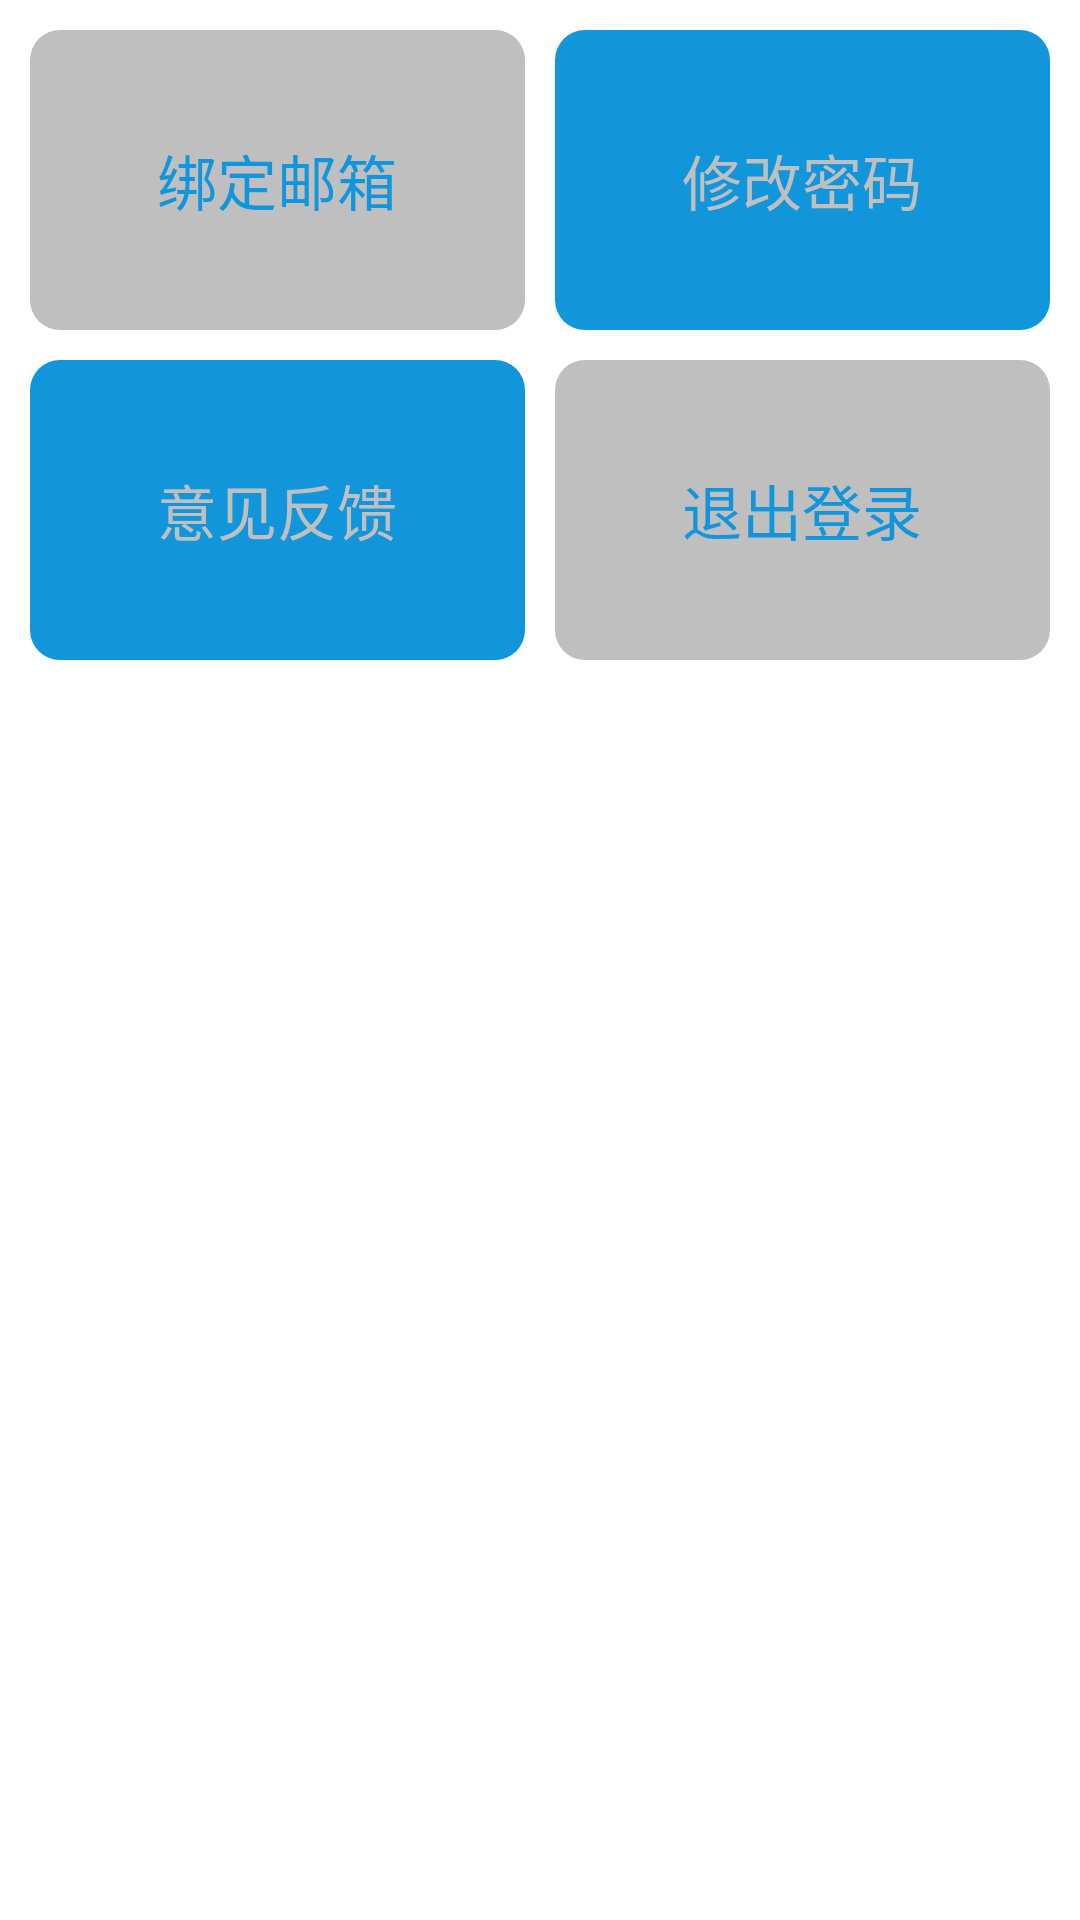

Reconstruct the res/layout file that produces this screen, plus the resources it refers to.
<!-- AndroidManifest.xml: application theme NoTitle -->
<!-- res/layout/yes_login.xml -->
<?xml version="1.0" encoding="utf-8"?>
<ScrollView xmlns:android="http://schemas.android.com/apk/res/android"
    android:id="@+id/yes_login"
    android:layout_width="match_parent"
    android:layout_height="match_parent">

    <LinearLayout
        android:layout_width="match_parent"
        android:layout_height="match_parent"
        android:orientation="vertical">

        <LinearLayout
            android:layout_width="match_parent"
            android:layout_height="wrap_content"
            android:visibility="gone"
            android:layout_marginBottom="5dp"
            android:layout_marginLeft="10dp"
            android:layout_marginRight="10dp"
            android:layout_marginTop="10dp">

            <TextView
                android:id="@+id/collection"
                android:layout_width="0dp"
                android:layout_height="100dp"
                android:layout_marginRight="5dp"
                android:layout_weight="1"
                android:background="@drawable/shape_10_1296db_f"
                android:gravity="center"
                android:text="收藏作品"
                android:textColor="@color/color_bfbfbf"
                android:textSize="20dp" />

            <TextView
                android:id="@+id/share"
                android:layout_width="0dp"
                android:layout_height="100dp"
                android:layout_marginLeft="5dp"
                android:layout_weight="1"
                android:background="@drawable/shape_10_bfbfbf_f"
                android:gravity="center"
                android:text="分享应用"
                android:textColor="@color/color_1296db"
                android:textSize="20dp" />


        </LinearLayout>

        <LinearLayout
            android:layout_width="match_parent"
            android:layout_height="wrap_content"
            android:layout_marginBottom="5dp"
            android:layout_marginLeft="10dp"
            android:layout_marginRight="10dp"
            android:layout_marginTop="10dp">

            <TextView
                android:id="@+id/bind_email"
                android:layout_width="0dp"
                android:layout_height="100dp"
                android:layout_marginRight="5dp"
                android:layout_weight="1"
                android:background="@drawable/shape_10_bfbfbf_f"
                android:gravity="center"
                android:text="绑定邮箱"
                android:textColor="@color/color_1296db"
                android:textSize="20dp" />


            <TextView
                android:id="@+id/update_password"
                android:layout_width="0dp"
                android:layout_height="100dp"
                android:layout_marginLeft="5dp"
                android:layout_weight="1"
                android:background="@drawable/shape_10_1296db_f"
                android:gravity="center"
                android:text="修改密码"
                android:textColor="@color/color_bfbfbf"
                android:textSize="20dp" />


        </LinearLayout>

        <LinearLayout
            android:layout_width="match_parent"
            android:layout_height="wrap_content"
            android:layout_marginBottom="5dp"
            android:layout_marginLeft="10dp"
            android:layout_marginRight="10dp"
            android:layout_marginTop="5dp">

            <TextView
                android:id="@+id/opinion_update"
                android:layout_width="0dp"
                android:layout_height="100dp"
                android:layout_marginRight="5dp"
                android:layout_weight="1"
                android:background="@drawable/shape_10_1296db_f"
                android:gravity="center"
                android:text="意见反馈"
                android:textColor="@color/color_bfbfbf"
                android:textSize="20dp" />


            <TextView
                android:id="@+id/out_login"
                android:layout_width="0dp"
                android:layout_height="100dp"
                android:layout_marginLeft="5dp"
                android:layout_weight="1"
                android:background="@drawable/shape_10_bfbfbf_f"
                android:gravity="center"
                android:text="退出登录"
                android:textColor="@color/color_1296db"
                android:textSize="20dp" />


        </LinearLayout>


    </LinearLayout>
</ScrollView>
<!-- resources referenced by this layout -->
<resources>
  <color name="color_1296db">#1296db</color>
  <color name="color_bfbfbf">#bfbfbf</color>
  <!-- drawable shape_10_1296db_f (drawable) -->
  <?xml version="1.0" encoding="utf-8"?>
  <shape xmlns:android="http://schemas.android.com/apk/res/android"
      android:shape="rectangle">
      <corners android:radius="10dp" />
      <solid android:color="@color/color_1296db" />
  </shape>
  <!-- drawable shape_10_bfbfbf_f (drawable) -->
  <?xml version="1.0" encoding="utf-8"?>
  <shape xmlns:android="http://schemas.android.com/apk/res/android"
      android:shape="rectangle">
      <corners android:radius="10dp" />
      <solid android:color="@color/color_bfbfbf" />
  </shape>
  <style name="NoTitle"> 
          <item name="android:windowNoTitle">true</item>
          <item name="android:windowFullscreen">false</item>
      </style>
</resources>
